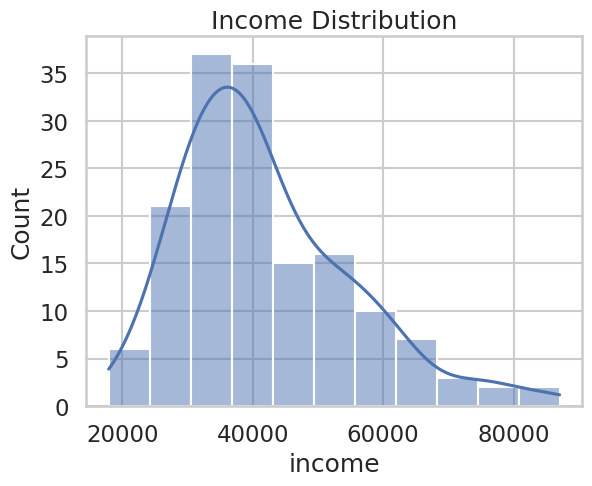
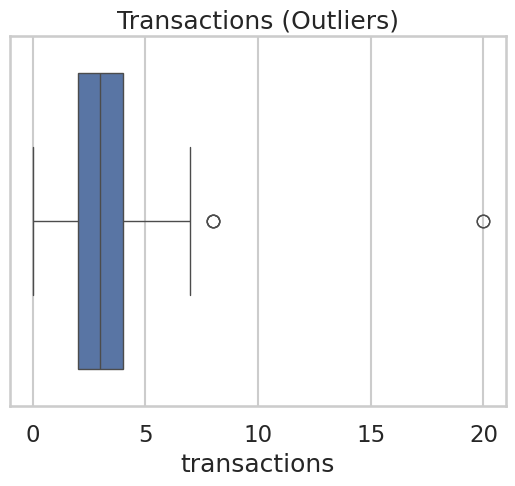
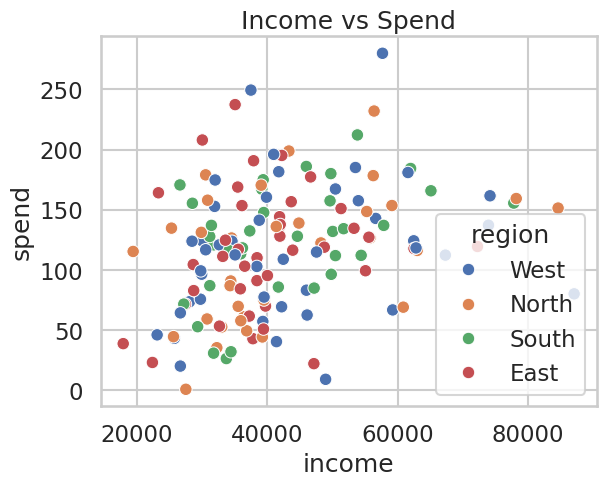
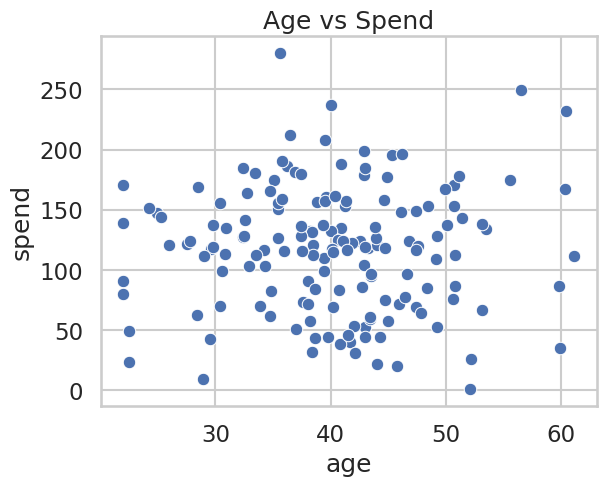
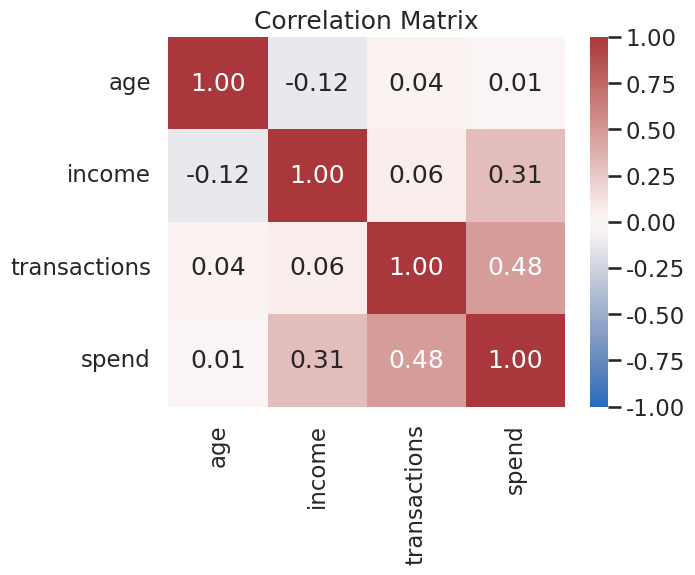

Write Python code to recreate these figures, in order.
# --- packages this notebook needs (uncomment and run once, then re-comment) ---
# !pip install numpy
# !pip install scipy
# !pip install pandas
# !pip install seaborn
# !pip install matplotlib
# !pip install --upgrade pandas   # if an older pandas is already installed

import numpy as np, pandas as pd, matplotlib.pyplot as plt, seaborn as sns
from scipy.stats import skew, kurtosis
sns.set(context='talk', style='whitegrid')
np.random.seed(8)
pd.set_option('display.max_columns', 100)

# === Synthetic data generator (adapt or replace with your own data) ===
n = 160
df = pd.DataFrame({
    'date': pd.date_range('2021-02-01', periods=n, freq='D'),
    'region': np.random.choice(['North','South','East','West'], size=n),
    'age': np.random.normal(40, 8, size=n).clip(22, 70).round(1),
    'income': np.random.lognormal(mean=10.6, sigma=0.3, size=n).round(2),
    'transactions': np.random.poisson(lam=3, size=n),
})
base = df['income'] * 0.0015 + df['transactions']*18 + np.random.normal(0, 40, size=n)
df['spend'] = np.maximum(0, base).round(2)

# inject a bit of missingness and outliers
df.loc[np.random.choice(df.index, 5, replace=False), 'income'] = np.nan
df.loc[np.random.choice(df.index, 3, replace=False), 'spend'] = np.nan
df.loc[np.random.choice(df.index, 2, replace=False), 'transactions'] = df['transactions'].max()+12
df.head()

df.info(), df.isna().sum()

desc = df[['age','income','transactions','spend']].describe().T
desc['skew'] = [skew(df[c].dropna()) for c in desc.index]
desc['kurtosis'] = [kurtosis(df[c].dropna()) for c in desc.index]
desc

# TODO: value counts for every non-numeric column.
#   Hint: df.select_dtypes(exclude='number').columns gives you the list.
#   Print counts AND proportions — a raw count hides how lopsided a split is.

# TODO: plot one of them with sns.countplot (the lecture uses this in section 3).

# Example 1 of 2 — histogram + KDE. Keep it, or swap in a column of your own.
sns.histplot(df['income'], kde=True)
plt.title('Income Distribution')
plt.show()

# Example 2 of 2 — boxplot, to expose outliers.
#
# TODO: add ONE more distribution below, on a column of your choosing (3 are required).
sns.boxplot(x=df['transactions'])
plt.title('Transactions (Outliers)')
plt.show()

sns.scatterplot(data=df, x='income', y='spend', hue='region')
plt.title('Income vs Spend')
plt.show()

sns.scatterplot(data=df, x='age', y='spend')
plt.title('Age vs Spend')
plt.show()

# TODO: plot at least one variable over time.
#   Hint: sort by `date` first, then set it as the index. Order matters — a rolling
#   mean computed over out-of-order rows is meaningless.

# TODO: check for GAPS in the dates too. A rolling window that spans a missing week is
#   not the window you think it is.

# TODO: then say what you see in a markdown cell: trend, seasonality, a level shift, or
#   genuinely nothing. 'Nothing' is a real finding if you can show it.

corr = df[['age','income','transactions','spend']].corr(numeric_only=True)
sns.heatmap(corr, annot=True, fmt='.2f', cmap='vlag', vmin=-1, vmax=1)
plt.title('Correlation Matrix')
plt.show()
corr

# TODO: create src/eda.py, paste the lecture's eda_summary() into it, then:
#     from src.eda import eda_summary
#     eda_summary(df)

# TODO (stretch): have it flag columns that need attention before stage 09 — high
#   missingness, near-zero variance, or one category dominating.
